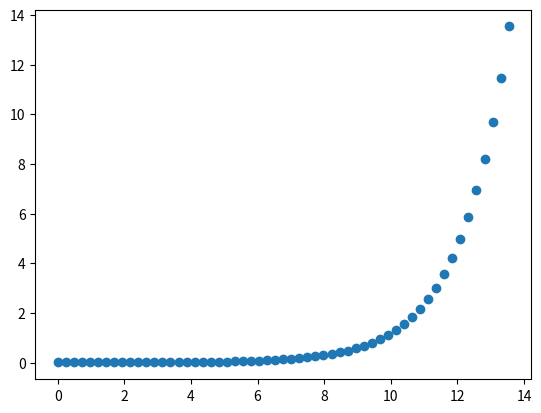

Write the Python code that produced this figure. (Note: this script raises an exception after producing the figure.)
# Import packages
import numpy as np
import matplotlib.pyplot as plt
import time

# to print plots inline
%matplotlib inline

# specify parameters
alpha_k = 0.29715
alpha_l = 0.65
delta = 0.154
psi = 1.08
w = 0.7
r= 0.04
z = 1

betafirm = (1 / (1 + r))

dens = 1
# put in bounds here for the capital stock space
kstar = ((((1 / betafirm - 1 + delta) * ((w / alpha_l) **
                                         (alpha_l / (1 - alpha_l)))) /
         (alpha_k * (z ** (1 / (1 - alpha_l))))) **
         ((1 - alpha_l) / (alpha_k + alpha_l - 1)))
kbar = 2*kstar
lb_k = 0.001
ub_k = kbar
krat = np.log(lb_k / ub_k)
numb = np.ceil(krat / np.log(1 - delta))
K = np.zeros(int(numb * dens))
# we'll create in a way where we pin down the upper bound - since
# the distance will be small near the lower bound, we'll miss that by little
for j in range(int(numb * dens)):
    K[j] = ub_k * (1 - delta) ** (j / dens)
kvec = K[::-1]
sizek = kvec.shape[0]

k_linear = np.linspace(lb_k, ub_k, num=sizek)
plt.scatter(k_linear, kvec)

# operating profits, op
op = ((1 - alpha_l) * ((alpha_l / w) ** (alpha_l / (1 - alpha_l))) *
      ((kvec ** alpha_k) ** (1 / (1 - alpha_l))))

# firm cash flow, e
e = np.zeros((sizek, sizek))
for i in range(sizek):
    for j in range(sizek):
            e[i, j] = (op[i] - kvec[j] + ((1 - delta) * kvec[i]) -
                       ((psi / 2) * ((kvec[j] - ((1 - delta) * kvec[i])) ** 2)
                        / kvec[i]))

VFtol = 1e-6
VFdist = 7.0
VFmaxiter = 3000
V = np.zeros(sizek)  # initial guess at value function
Vmat = np.zeros((sizek, sizek))  # initialize Vmat matrix
Vstore = np.zeros((sizek, VFmaxiter))  # initialize Vstore array
VFiter = 1
start_time = time.clock()

while VFdist > VFtol and VFiter < VFmaxiter:
    TV = V
    for i in range(sizek):  # loop over k
        for j in range(sizek):  # loop over k'
            Vmat[i, j] = e[i, j] + betafirm * V[j]
    Vstore[:, VFiter] = V.reshape(sizek,)  # store value function at each
    # iteration for graphing later
    V = Vmat.max(axis=1)  # apply max operator to Vmat (to get V(k))
    PF = np.argmax(Vmat, axis=1)  # find the index of the optimal k'
    VFdist = (np.absolute(V - TV)).max()  # check distance between value
    # function for this iteration and value function from past iteration
    VFiter += 1

VFI_time = time.clock() - start_time
if VFiter < VFmaxiter:
    print('Value function converged after this many iterations:', VFiter)
else:
    print('Value function did not converge')
print('VFI took ', VFI_time, ' seconds to solve')


VF = V  # solution to the functional equation

'''
------------------------------------------------------------------------
Find optimal capital and investment policy functions
------------------------------------------------------------------------
optK = (sizek,) vector, optimal choice of k' for each k
optI = (sizek,) vector, optimal choice of investment for each k
------------------------------------------------------------------------
'''
optK = kvec[PF]
optI = optK - (1 - delta) * kvec

plt.plot(kvec, VF, 'k')
plt.xlabel('Size of Capital Stock')
plt.ylabel('Value Function')
plt.title('Value Function - deterministic firm w/ adjustment costs')

# Plot optimal capital stock rule as a function of firm size
fig, ax = plt.subplots()
ax.plot(kvec, optK, 'k--', label='Capital Next Period')
ax.plot(kvec, kvec, 'k:', label='45 degree line')
# Now add the legend with some customizations.
legend = ax.legend(loc='upper left', shadow=True)
# The frame is matplotlib.patches.Rectangle instance surrounding the legend.
frame = legend.get_frame()
frame.set_facecolor('0.90')
# Set the fontsize
for label in legend.get_texts():
    label.set_fontsize('large')
for label in legend.get_lines():
    label.set_linewidth(1.5)  # the legend line width
plt.xlabel('Size of Capital Stock')
plt.ylabel('Optimal Choice of Capital Next Period')
plt.title('Policy Function, Next Period Capoital - deterministic firm w/ ' +
          'adjustment costs')

# Plot investment rule as a function of firm size
fig, ax = plt.subplots()
ax.plot(kvec, (optI/kvec), 'k--', label='Investment rate')
ax.plot(kvec, (np.ones(sizek)*delta), 'k:', label='Depreciation rate')
# Now add the legend with some customizations.
legend = ax.legend(loc='upper left', shadow=True)
# The frame is matplotlib.patches.Rectangle instance surrounding the legend.
frame = legend.get_frame()
frame.set_facecolor('0.90')
# Set the fontsize
for label in legend.get_texts():
    label.set_fontsize('large')
for label in legend.get_lines():
    label.set_linewidth(1.5)  # the legend line width
plt.xlabel('Size of Capital Stock')
plt.ylabel('Optimal Investment')
plt.title('Policy Function, Investment - deterministic firm w/ adjustment ' +
          'costs')

